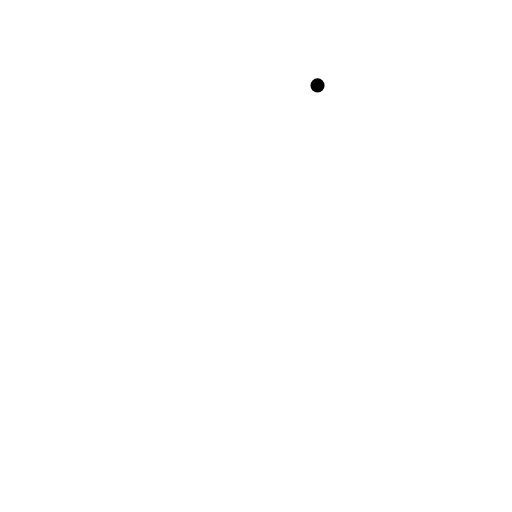
t = 0.00 s
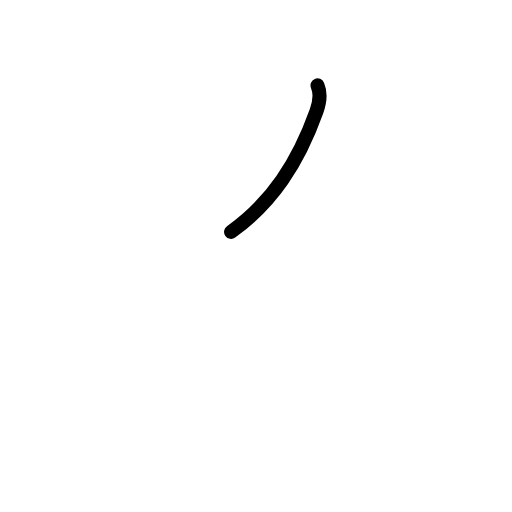
t = 0.75 s
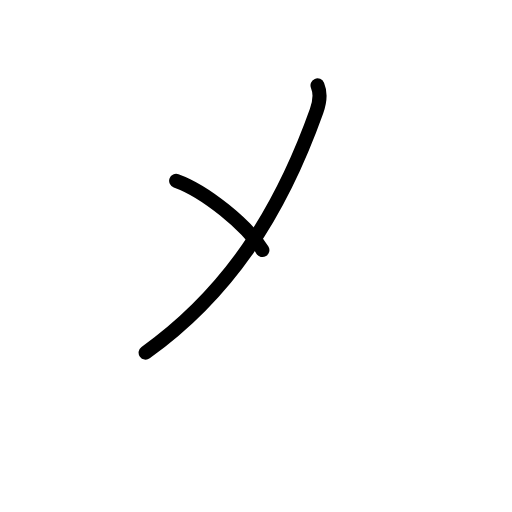
t = 1.50 s
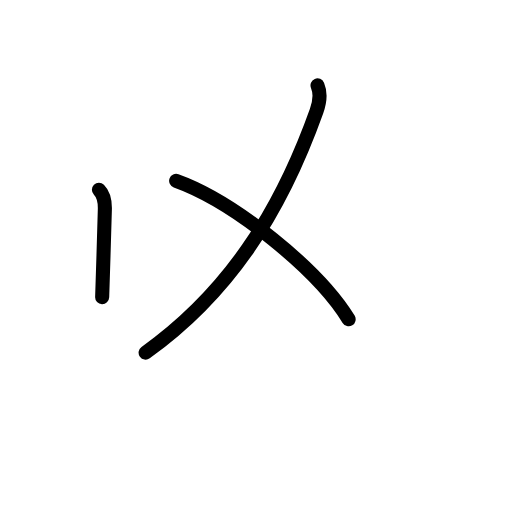
t = 2.38 s
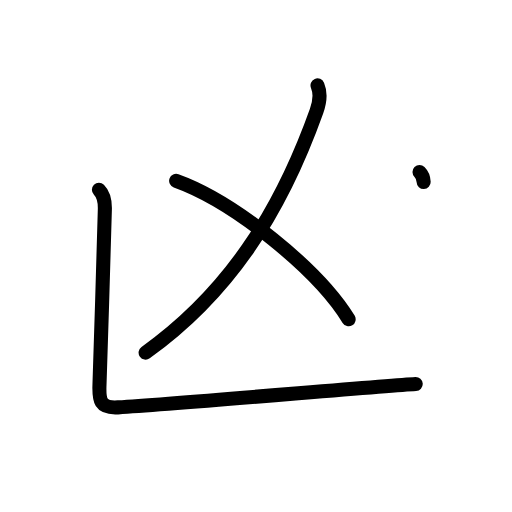
t = 3.17 s
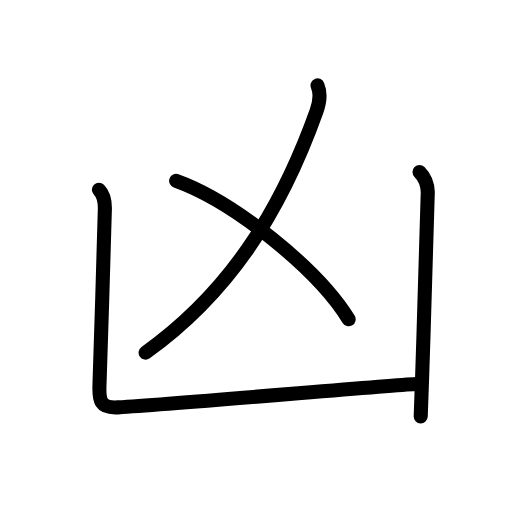
t = 4.00 s

The animated SVG that drew these frames (rendered in a browser with its animation timeline set to each time). Animation: 13 SMIL elements (animate=13); one cycle of 4.00 s.

<?xml version="1.0" encoding="UTF-8"?>
<!--
AniKanjiVG is licensed by CC-BY-SA Paul C. Sommerhoff (https://bitbucket.org/sommerhoff/anikanjivg).
AniKanjiVG uses KanjiVG which is licensed by CC-BY-SA Ulrich Apel (http://kanjivg.tagaini.net).
See also http://creativecommons.org/licenses/by-sa/3.0/
-->
<svg xmlns:kvg='http://kanjivg.tagaini.net' xmlns='http://www.w3.org/2000/svg' width='109' height='109' viewBox='0 0 109 109' style='fill:none;stroke:#000000;stroke-width:3;stroke-linecap:round;stroke-linejoin:round;' id="kvg:kanji_051f6"><g id="kvg:051f6" kvg:element="凶"><g id="kvg:051f6-g1" kvg:element="乂"><g id="kvg:051f6-g2" kvg:element="丿"><path id="kvg:051f6-s1" kvg:type="㇒" d="M67.6,18.18c0.59,1.4,0.68,3-0.21,5.47C59.5,45.75,48.38,62.62,31,75.07"><animate attributeName="d" begin="0.0s" dur="0.5s" from="M67.6,18.18C67.6,18.18,67.6,18.18,67.6,18.18" to="M67.6,18.18c0.59,1.4,0.68,3-0.21,5.47" />
<animate attributeName="d" begin="0.5s" dur="0.5s" from="M67.6,18.18c0.59,1.4,0.68,3-0.21,5.47c0,0,0,0,0,0,0" to="M67.6,18.18c0.59,1.4,0.68,3-0.21,5.47C59.5,45.75,48.38,62.62,31,75.07" />
</path>
</g>
<path id="kvg:051f6-s2" kvg:type="㇔/㇏" d="M37.5,38.5c12.4,4.45,30.24,18.89,36.72,29.47"><animate attributeName="d" begin="1.0s" dur="1.0s" from="M37.5,38.5C37.5,38.5,37.5,38.5,37.5,38.5" to="M37.5,38.5c12.4,4.45,30.24,18.89,36.72,29.47" />
<animate attributeName="d" begin="0s" dur="1.0s" from="M-100,-100" to="M-100,-100" />
</path>
</g>
<g id="kvg:051f6-g3" kvg:element="凵" kvg:position="kamae" kvg:radical="general"><path id="kvg:051f6-s3" kvg:type="㇄a" d="M21.06,40.38c1.09,1.09,1.31,2.62,1.26,4.25c-0.17,5.59-0.82,28.74-1.14,37.25c-0.13,3.38,0.08,5.07,3.93,4.84c14.68-0.91,55.67-4.53,63.39-4.97"><animate attributeName="d" begin="2.0s" dur="0.25s" from="M21.06,40.38C21.06,40.38,21.06,40.38,21.06,40.38" to="M21.06,40.38c1.09,1.09,1.31,2.62,1.26,4.25" />
<animate attributeName="d" begin="2.25s" dur="0.25s" from="M21.06,40.38c1.09,1.09,1.31,2.62,1.26,4.25c0,0,0,0,0,0,0" to="M21.06,40.38c1.09,1.09,1.31,2.62,1.26,4.25c-0.17,5.59-0.82,28.74-1.14,37.25" />
<animate attributeName="d" begin="2.5s" dur="0.25s" from="M21.06,40.38c1.09,1.09,1.31,2.62,1.26,4.25c-0.17,5.59-0.82,28.74-1.14,37.25c0,0,0,0,0,0,0" to="M21.06,40.38c1.09,1.09,1.31,2.62,1.26,4.25c-0.17,5.59-0.82,28.74-1.14,37.25c-0.13,3.38,0.08,5.07,3.93,4.84" />
<animate attributeName="d" begin="2.75s" dur="0.25s" from="M21.06,40.38c1.09,1.09,1.31,2.62,1.26,4.25c-0.17,5.59-0.82,28.74-1.14,37.25c-0.13,3.38,0.08,5.07,3.93,4.84c0,0,0,0,0,0,0" to="M21.06,40.38c1.09,1.09,1.31,2.62,1.26,4.25c-0.17,5.59-0.82,28.74-1.14,37.25c-0.13,3.38,0.08,5.07,3.93,4.84c14.68-0.91,55.67-4.53,63.39-4.97" />
<animate attributeName="d" begin="0s" dur="2.0s" from="M-100,-100" to="M-100,-100" />
</path>
<path id="kvg:051f6-s4" kvg:type="㇑" d="M89.31,36.63c1.22,1.22,1.69,2.49,1.76,4.25c0.03,0.76-0.61,21.34-1.17,38.38c-0.11,3.32-0.22,6.5-0.33,9.38"><animate attributeName="d" begin="3.0s" dur="0.3333333333333333s" from="M89.31,36.63C89.31,36.63,89.31,36.63,89.31,36.63" to="M89.31,36.63c1.22,1.22,1.69,2.49,1.76,4.25" />
<animate attributeName="d" begin="3.3333333333333335s" dur="0.3333333333333333s" from="M89.31,36.63c1.22,1.22,1.69,2.49,1.76,4.25c0,0,0,0,0,0,0" to="M89.31,36.63c1.22,1.22,1.69,2.49,1.76,4.25c0.03,0.76-0.61,21.34-1.17,38.38" />
<animate attributeName="d" begin="3.6666666666666665s" dur="0.3333333333333333s" from="M89.31,36.63c1.22,1.22,1.69,2.49,1.76,4.25c0.03,0.76-0.61,21.34-1.17,38.38c0,0,0,0,0,0,0" to="M89.31,36.63c1.22,1.22,1.69,2.49,1.76,4.25c0.03,0.76-0.61,21.34-1.17,38.38c-0.11,3.32-0.22,6.5-0.33,9.38" />
<animate attributeName="d" begin="0s" dur="3.0s" from="M-100,-100" to="M-100,-100" />
</path>
</g>
</g>
</svg>
